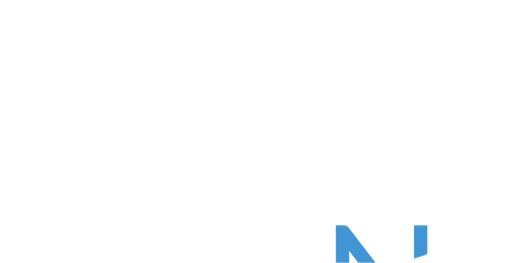
t = 0.00 s
t = 1.80 s: frame unchanged from t = 0.00 s, image omitted
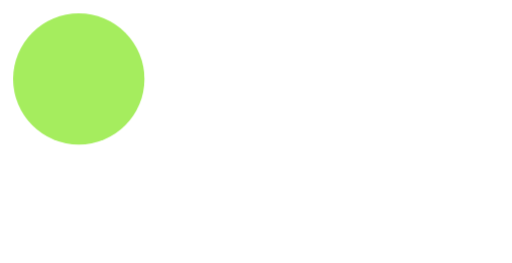
t = 3.00 s
t = 4.43 s: frame unchanged from t = 3.00 s, image omitted
t = 7.28 s: frame unchanged from t = 3.00 s, image omitted
t = 8.70 s: frame unchanged from t = 3.00 s, image omitted

The animated SVG that drew these frames (rendered in a browser with its animation timeline set to each time). Animation: 7 CSS @keyframes rules; one cycle of 10.00 s, repeats indefinitely.

<svg xmlns="http://www.w3.org/2000/svg" xmlns:xlink="http://www.w3.org/1999/xlink" id="e6czno9MJVQ1" shape-rendering="geometricPrecision" text-rendering="geometricPrecision" viewBox="0 0 39 20"><style>@keyframes e6czno9MJVQ3_c_o{0%,23%,94%{opacity:1}24%,93%{opacity:0}}@keyframes e6czno9MJVQ5_to__to{0%,99%{transform:translate(0,10px)}18%{transform:translate(0,10px);animation-timing-function:cubic-bezier(.81,-.29,.25,1.36)}23%{transform:translate(9.5px,10px)}94%{transform:translate(9.5px,10px);animation-timing-function:cubic-bezier(.81,-.29,.25,1.36)}}@keyframes e6czno9MJVQ6_to__to{0%{transform:translate(19.366305px,10.746px)}18%{transform:translate(19.366305px,10.746px);animation-timing-function:cubic-bezier(.81,-.29,.25,1.36)}23%{transform:translate(53.907644px,10.746px)}94%{transform:translate(53.907644px,10.746px);animation-timing-function:cubic-bezier(.81,-.29,.25,1.36)}99%{transform:translate(19.364394px,10.746001px)}}@keyframes e6czno9MJVQ12_to__to{0%,99%{transform:translate(-14.508528px,3.473297px)}18%{transform:translate(-14.508528px,3.473297px);animation-timing-function:cubic-bezier(.81,-.29,.25,1.36)}23%{transform:translate(-24.008528px,3.473297px)}94%{transform:translate(-24.008528px,3.473297px);animation-timing-function:cubic-bezier(.81,-.29,.25,1.36)}}@keyframes e6czno9MJVQ13_to__to{0%,91%{transform:translate(19.5px,10px)}26%{transform:translate(19.5px,10px);animation-timing-function:cubic-bezier(.81,-.29,.25,1.36)}30%{transform:translate(6px,6px)}87%{transform:translate(6px,6px);animation-timing-function:cubic-bezier(.81,-.29,.25,1.36)}}@keyframes e6czno9MJVQ13_ts__ts{0%,94%{transform:scale(1,1)}23%{transform:scale(1,1);animation-timing-function:cubic-bezier(.81,-.29,.25,1.36)}26%{transform:scale(.5,.5)}91%{transform:scale(.5,.5);animation-timing-function:cubic-bezier(.81,-.29,.25,1.36)}}@keyframes e6czno9MJVQ13_c_o{0%,23%,94%{opacity:0}24%,93%{opacity:1}}#e6czno9MJVQ3{animation:e6czno9MJVQ3_c_o 10000ms linear infinite normal forwards}#e6czno9MJVQ5_to{animation:e6czno9MJVQ5_to__to 10000ms linear infinite normal forwards}#e6czno9MJVQ6_to{animation:e6czno9MJVQ6_to__to 10000ms linear infinite normal forwards}#e6czno9MJVQ12_to{animation:e6czno9MJVQ12_to__to 10000ms linear infinite normal forwards}#e6czno9MJVQ13_to{animation:e6czno9MJVQ13_to__to 10000ms linear infinite normal forwards}#e6czno9MJVQ13_ts{animation:e6czno9MJVQ13_ts__ts 10000ms linear infinite normal forwards}#e6czno9MJVQ13{animation:e6czno9MJVQ13_c_o 10000ms linear infinite normal forwards}</style><g id="e6czno9MJVQ3" mask="url(#e6czno9MJVQ11)"><g><g id="e6czno9MJVQ5_to" transform="translate(0,10)"><rect width="39" height="20" fill="#fff" stroke-width="0" rx="10" ry="10" transform="translate(0,-10)"/></g><g id="e6czno9MJVQ6_to"><g><path fill="#4195d5" d="M6.81191,6.402c.104,0,.18.014.228.042.052.024.11.076.174.156l4.97999,6.48c-.012-.104-.02-.204-.024-.3-.004-.1-.006-.196-.006-.288v-6.09h1.02v8.598h-.588c-.092,0-.17-.016-.234-.048-.06-.032-.12-.086-.18-.162L7.20791,8.316c.008.1.014.198.018.294s.006.184.006.264v6.126h-1.02v-8.598h.6Z" transform="translate(19.366305,10.746) translate(-19.366304,-10.746)"/><path fill="#4195d5" d="M17.5202,8.826c.364,0,.7.062,1.008.186.308.12.574.296.798.528.224.228.398.512.522.852.128.336.192.72.192,1.152c0,.168-.018.28-.054.336s-.104.084-.204.084h-4.044c.008.384.06.718.156,1.002s.228.522.396.714c.168.188.368.33.6.426.232.092.492.138.78.138.268,0,.498-.03.69-.09.196-.064.364-.132.504-.204s.256-.138.348-.198c.096-.064.178-.096.246-.096.088,0,.156.034.204.102l.3.39c-.132.16-.29.3-.474.42-.184.116-.382.212-.594.288-.208.076-.424.132-.648.168-.224.04-.446.06-.666.06-.42,0-.808-.07-1.164-.21-.352-.144-.658-.352-.918-.624-.256-.276-.456-.616-.6-1.02s-.216-.868-.216-1.392c0-.424.064-.82.192-1.188.132-.368.32-.686.564-.954.244-.272.542-.484.894-.636.352-.156.748-.234,1.188-.234Zm.024.786c-.516,0-.922.15-1.218.45-.296.296-.48.708-.552,1.236h3.306c0-.248-.034-.474-.102-.678-.068-.208-.168-.386-.3-.534-.132-.152-.294-.268-.486-.348-.188-.084-.404-.126-.648-.126Z" transform="translate(19.366305,10.746) translate(-19.366304,-10.746)"/><path fill="#4195d5" d="M20.6152,8.922h.84c.088,0,.16.022.216.066s.094.096.114.156l1.164,3.912c.032.144.062.284.09.42.028.132.052.266.072.402.032-.136.068-.27.108-.402.04-.136.082-.276.126-.42l1.284-3.936c.02-.06.054-.11.102-.15.052-.04.116-.06.192-.06h.462c.08,0,.146.02.198.06s.088.09.108.15l1.254,3.936c.044.14.082.278.114.414.036.136.07.27.102.402.02-.132.046-.27.078-.414s.066-.278.102-.402l1.188-3.912c.02-.064.058-.116.114-.156.056-.044.122-.066.198-.066h.804L27.6772,15h-.846c-.104,0-.176-.068-.216-.204l-1.344-4.122c-.032-.092-.058-.184-.078-.276-.02-.096-.04-.19-.06-.282-.02.092-.04.186-.06.282s-.046.19-.078.282l-1.362,4.116c-.044.136-.126.204-.246.204h-.804l-1.968-6.078Z" transform="translate(19.366305,10.746) translate(-19.366304,-10.746)"/><path fill="#4195d5" d="M32.2987,6.402v3.432c0,.18-.004.356-.012.528-.004.172-.012.346-.024.522-.012.172-.028.35-.048.534-.016.18-.036.374-.06.582h-.726c-.024-.208-.046-.402-.066-.582-.016-.184-.03-.362-.042-.534-.012-.176-.022-.35-.03-.522-.004-.172-.006-.348-.006-.528v-3.432h1.014Zm-1.272,7.938c0-.104.018-.202.054-.294.04-.092.092-.172.156-.24.068-.068.148-.122.24-.162s.19-.06.294-.06.202.02.294.06.172.094.24.162.12.148.156.24c.04.092.06.19.06.294c0,.108-.02.208-.06.3-.036.088-.088.166-.156.234s-.148.12-.24.156c-.092.04-.19.06-.294.06s-.202-.02-.294-.06c-.092-.036-.172-.088-.24-.156-.064-.068-.116-.146-.156-.234-.036-.092-.054-.192-.054-.3Z" transform="translate(19.366305,10.746) translate(-19.366304,-10.746)"/></g></g></g><mask id="e6czno9MJVQ11"><g id="e6czno9MJVQ12_to" transform="translate(-14.508528,3.473297)"><rect width="60" height="20" fill="#fff" stroke-width="0" rx="10" ry="10" transform="translate(-6.491472,-3.473297)"/></g></mask></g><g id="e6czno9MJVQ13_to" transform="translate(19.5,10)"><g id="e6czno9MJVQ13_ts" transform="scale(1,1)"><ellipse id="e6czno9MJVQ13" fill="#a5ed5e" stroke-width="0" opacity="0" rx="10" ry="10" transform="translate(0,0)"/></g></g></svg>